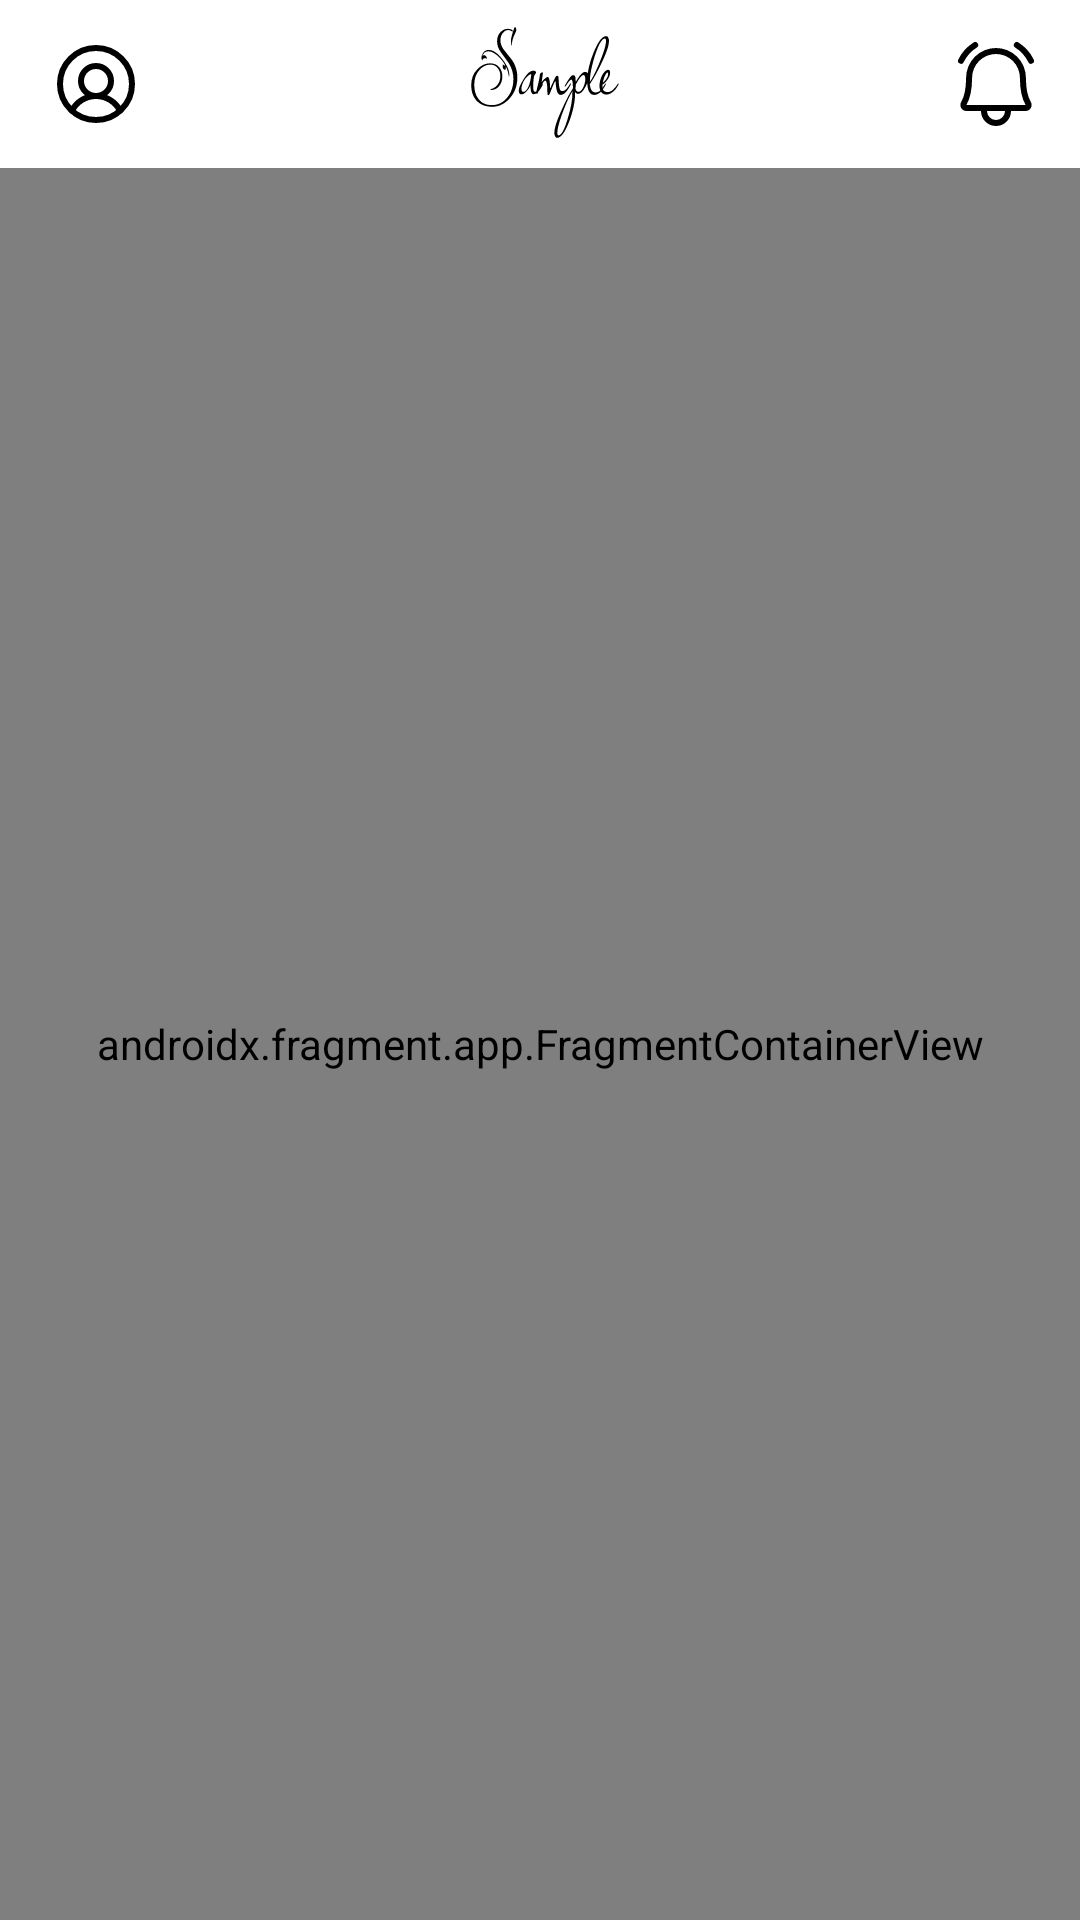

Reconstruct the res/layout file that produces this screen, plus the resources it refers to.
<!-- AndroidManifest.xml: application theme Theme.Paraf -->
<!-- res/layout/activity_main.xml -->
<?xml version="1.0" encoding="utf-8"?>
<androidx.constraintlayout.widget.ConstraintLayout xmlns:android="http://schemas.android.com/apk/res/android"
    xmlns:app="http://schemas.android.com/apk/res-auto"
    xmlns:tools="http://schemas.android.com/tools"
    android:layout_width="match_parent"
    android:layout_height="match_parent"
    android:background="@color/background"
    android:fitsSystemWindows="true"
    tools:context=".MainActivity">

    <include
        android:id="@+id/toolbar"
        layout="@layout/toolbar_main"
        app:layout_constraintTop_toTopOf="parent" />

    <androidx.fragment.app.FragmentContainerView
        android:id="@+id/nav_host_fragment"
        android:name="androidx.navigation.fragment.NavHostFragment"
        android:layout_width="match_parent"
        android:layout_height="0dp"
        app:defaultNavHost="true"
        app:navGraph="@navigation/main_graph"
        app:layout_constraintTop_toBottomOf="@id/toolbar"
        app:layout_constraintBottom_toBottomOf="parent"/>

</androidx.constraintlayout.widget.ConstraintLayout>
<!-- res/layout/toolbar_main.xml (included above) -->
<?xml version="1.0" encoding="utf-8"?>
<androidx.constraintlayout.widget.ConstraintLayout xmlns:android="http://schemas.android.com/apk/res/android"
    xmlns:app="http://schemas.android.com/apk/res-auto"
    xmlns:tools="http://schemas.android.com/tools"
    android:layout_width="match_parent"
    android:layout_height="wrap_content">

    <com.google.android.material.appbar.AppBarLayout
        android:id="@+id/appbar"
        android:layout_width="match_parent"
        android:layout_height="?attr/actionBarSize"
        android:background="@color/surface"
        app:elevation="0dp"
        tools:ignore="MissingConstraints">

        <androidx.appcompat.widget.Toolbar
            android:id="@+id/toolbar"
            android:layout_width="match_parent"
            android:layout_height="?attr/actionBarSize">

            <androidx.constraintlayout.widget.ConstraintLayout
                android:layout_width="match_parent"
                android:layout_height="match_parent"
                android:layout_marginHorizontal="12dp">

                <androidx.appcompat.widget.AppCompatImageView
                    android:id="@+id/imvUser"
                    android:layout_width="32dp"
                    android:layout_height="32dp"
                    android:background="@drawable/ic_user_circle"
                    app:layout_constraintStart_toStartOf="parent"
                    app:layout_constraintTop_toTopOf="parent"
                    app:layout_constraintBottom_toBottomOf="parent"/>

                <androidx.appcompat.widget.AppCompatImageView
                    android:layout_width="50dp"
                    android:layout_height="38dp"
                    android:background="@drawable/ic_sample"
                    app:layout_constraintEnd_toStartOf="@id/imvBell"
                    app:layout_constraintStart_toEndOf="@id/imvUser"
                    app:layout_constraintTop_toTopOf="parent"
                    app:layout_constraintBottom_toBottomOf="parent"/>

                <androidx.appcompat.widget.AppCompatImageView
                    android:id="@+id/imvBell"
                    android:layout_width="32dp"
                    android:layout_height="32dp"
                    android:background="@drawable/ic_bell_ringing"
                    app:layout_constraintEnd_toEndOf="parent"
                    app:layout_constraintTop_toTopOf="parent"
                    app:layout_constraintBottom_toBottomOf="parent"/>


            </androidx.constraintlayout.widget.ConstraintLayout>


        </androidx.appcompat.widget.Toolbar>

    </com.google.android.material.appbar.AppBarLayout>


</androidx.constraintlayout.widget.ConstraintLayout>
<!-- resources referenced by this layout -->
<resources>
  <color name="background">#F3F3F3</color>
  <color name="surface">@color/white</color>
  <!-- drawable ic_bell_ringing: vector/xml drawable (drawable, 2141 chars, omitted) -->
  <!-- drawable ic_sample: vector/xml drawable (drawable, 10710 chars, omitted) -->
  <!-- drawable ic_user_circle (drawable) -->
  <vector xmlns:android="http://schemas.android.com/apk/res/android"
      android:width="32dp"
      android:height="32dp"
      android:viewportWidth="32"
      android:viewportHeight="32">
    <path
        android:pathData="M16,28C22.6274,28 28,22.6274 28,16C28,9.3726 22.6274,4 16,4C9.3726,4 4,9.3726 4,16C4,22.6274 9.3726,28 16,28Z"
        android:strokeWidth="2"
        android:fillColor="#00000000"
        android:strokeColor="#000000"/>
    <path
        android:pathData="M16,20C18.7614,20 21,17.7614 21,15C21,12.2386 18.7614,10 16,10C13.2386,10 11,12.2386 11,15C11,17.7614 13.2386,20 16,20Z"
        android:strokeWidth="2"
        android:fillColor="#00000000"
        android:strokeColor="#000000"/>
    <path
        android:pathData="M7.9749,24.9218C8.7282,23.4408 9.8765,22.1971 11.2929,21.3284C12.7093,20.4598 14.3384,20 16,20C17.6615,20 19.2907,20.4598 20.7071,21.3284C22.1234,22.1971 23.2718,23.4407 24.0251,24.9217"
        android:strokeLineJoin="round"
        android:strokeWidth="2"
        android:fillColor="#00000000"
        android:strokeColor="#000000"
        android:strokeLineCap="round"/>
  </vector>
  <style name="Theme.Paraf" parent="Theme.MaterialComponents.Light.NoActionBar.Bridge">
          
          <item name="colorPrimary">@color/primary</item>
          <item name="colorPrimaryVariant">@color/primary_variant</item>
          <item name="colorOnPrimary">@color/on_primary</item>
          
          <item name="colorSecondary">@color/secondary</item>
          <item name="colorSecondaryVariant">@color/secondary_variant</item>
          <item name="colorOnSecondary">@color/on_secondary</item>
      </style>
  <color name="white">#FFFFFFFF</color>
  <color name="primary">#F3F3F3</color>
  <color name="primary_variant">#F3F3F3</color>
  <color name="on_primary">@color/black</color>
  <color name="secondary">#01b4e4</color>
  <color name="secondary_variant">#1fb9d7</color>
  <color name="on_secondary">@color/white</color>
  <color name="black">#FF000000</color>
</resources>
